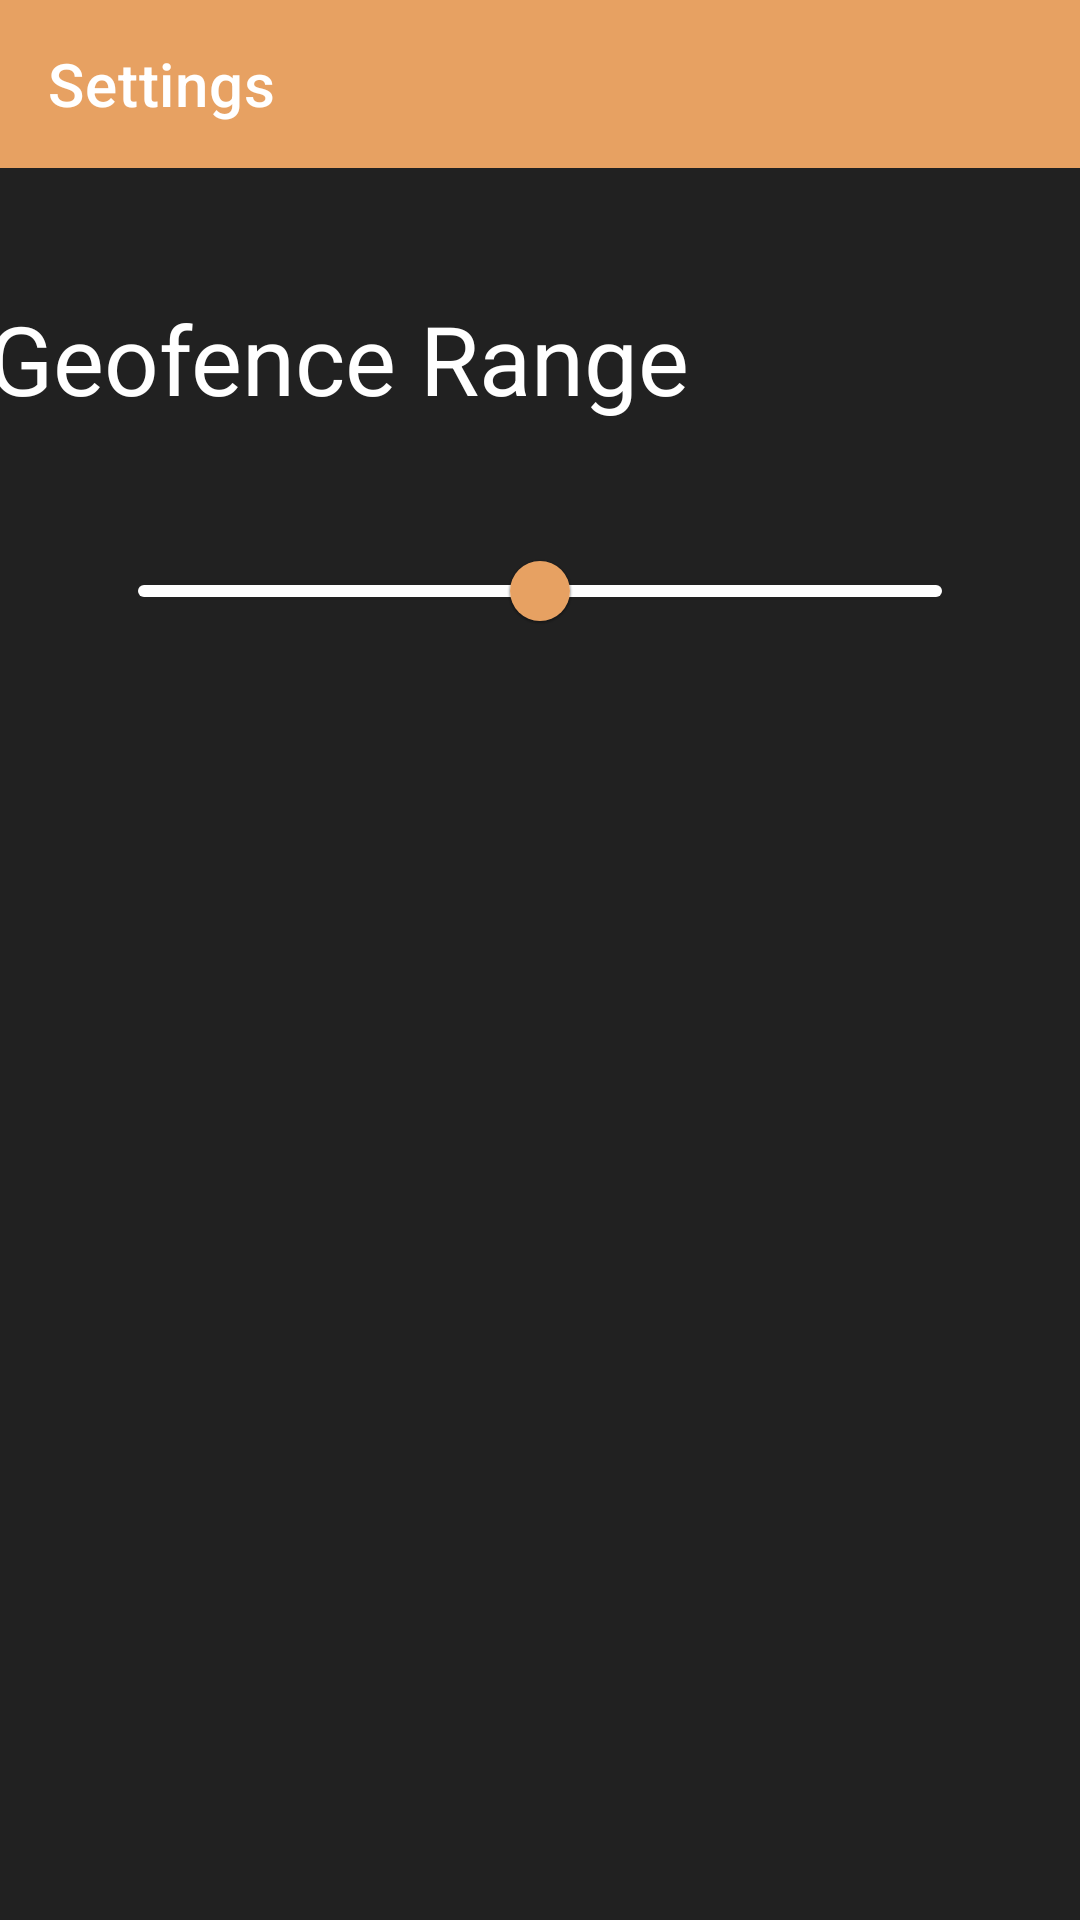

Layout XML and referenced resources for this Android screen:
<!-- AndroidManifest.xml: application theme Theme.HelpCity -->
<!-- res/layout/settings_activity.xml -->
<androidx.constraintlayout.widget.ConstraintLayout xmlns:android="http://schemas.android.com/apk/res/android"
    xmlns:app="http://schemas.android.com/apk/res-auto"
    xmlns:tools="http://schemas.android.com/tools"
    android:layout_width="match_parent"
    android:layout_height="match_parent"
    android:background="@color/preto_background"
    tools:context=".SettingsActivity">

    <androidx.appcompat.widget.Toolbar
        android:id="@+id/settingsListToolbar"
        android:layout_width="match_parent"
        android:layout_height="?attr/actionBarSize"
        android:background="@color/cinza_escuro"
        android:backgroundTint="@color/cor_laranja"
        app:layout_constraintEnd_toEndOf="parent"
        app:layout_constraintHorizontal_bias="0.5"
        app:layout_constraintStart_toStartOf="parent"
        app:layout_constraintTop_toTopOf="parent"
        app:title="@string/settings"
        app:titleTextColor="@color/white" />

    <androidx.appcompat.widget.SwitchCompat
        android:id="@+id/switchNotification"
        android:layout_width="match_parent"
        android:layout_height="wrap_content"
        android:layout_marginStart="32dp"
        android:layout_marginTop="80dp"
        android:layout_marginEnd="32dp"
        android:layout_marginBottom="565dp"
        android:background="@color/cor_do_logo"
        android:padding="30dp"
        android:text="@string/notifications"
        android:textColor="@color/white"
        app:layout_constraintBottom_toBottomOf="parent"
        app:layout_constraintEnd_toEndOf="@id/settingsListToolbar"
        app:layout_constraintHorizontal_bias="0.0"
        app:layout_constraintStart_toStartOf="@id/settingsListToolbar"
        app:layout_constraintTop_toBottomOf="@+id/settingsListToolbar" />

    <TextView
        android:id="@+id/geofence_radius_label"
        android:layout_width="wrap_content"
        android:layout_height="wrap_content"
        android:layout_marginStart="15dp"
        android:layout_marginTop="32dp"
        android:layout_marginEnd="150dp"
        android:text="@string/geofence_range"
        android:textColor="@color/white"
        android:textSize="32dp"
        app:layout_constraintEnd_toEndOf="@+id/switchNotification"
        app:layout_constraintStart_toStartOf="@+id/switchNotification"
        app:layout_constraintTop_toBottomOf="@+id/switchNotification" />

    <com.google.android.material.slider.Slider
        android:id="@+id/geofence_radius"
        android:layout_width="match_parent"
        android:layout_height="wrap_content"
        android:layout_marginStart="32dp"
        android:layout_marginTop="32dp"
        android:layout_marginEnd="32dp"
        android:value="225"
        android:valueFrom="50"
        android:valueTo="400"
        app:layout_constraintEnd_toEndOf="@+id/geofence_radius_label"
        app:layout_constraintHorizontal_bias="1.0"
        app:layout_constraintStart_toStartOf="@+id/geofence_radius_label"
        app:layout_constraintTop_toBottomOf="@+id/geofence_radius_label"
        app:thumbColor="@color/cor_laranja"
        app:tickColor="@color/white"
        app:trackColor="@color/white" />

</androidx.constraintlayout.widget.ConstraintLayout>
<!-- resources referenced by this layout -->
<resources>
  <color name="cinza_escuro">#272727</color>
  <color name="cor_do_logo">#1E1D1D</color>
  <color name="cor_laranja">#e7a162</color>
  <color name="preto_background">#212121</color>
  <color name="white">#FFFFFFFF</color>
  <string name="geofence_range">Geofence Range</string>
  <string name="notifications">Receive Notifications</string>
  <string name="settings">Settings</string>
  <style name="Theme.HelpCity" parent="Theme.MaterialComponents.DayNight.DarkActionBar">
          
          <item name="colorPrimary">@color/cinza_escuro</item>
          <item name="colorSecondary">@color/teal_200</item>
          
          <item name="android:statusBarColor" tools:targetApi="l">@color/cinza_escuro</item>
          
      </style>
  <color name="teal_200">#FF03DAC5</color>
</resources>
